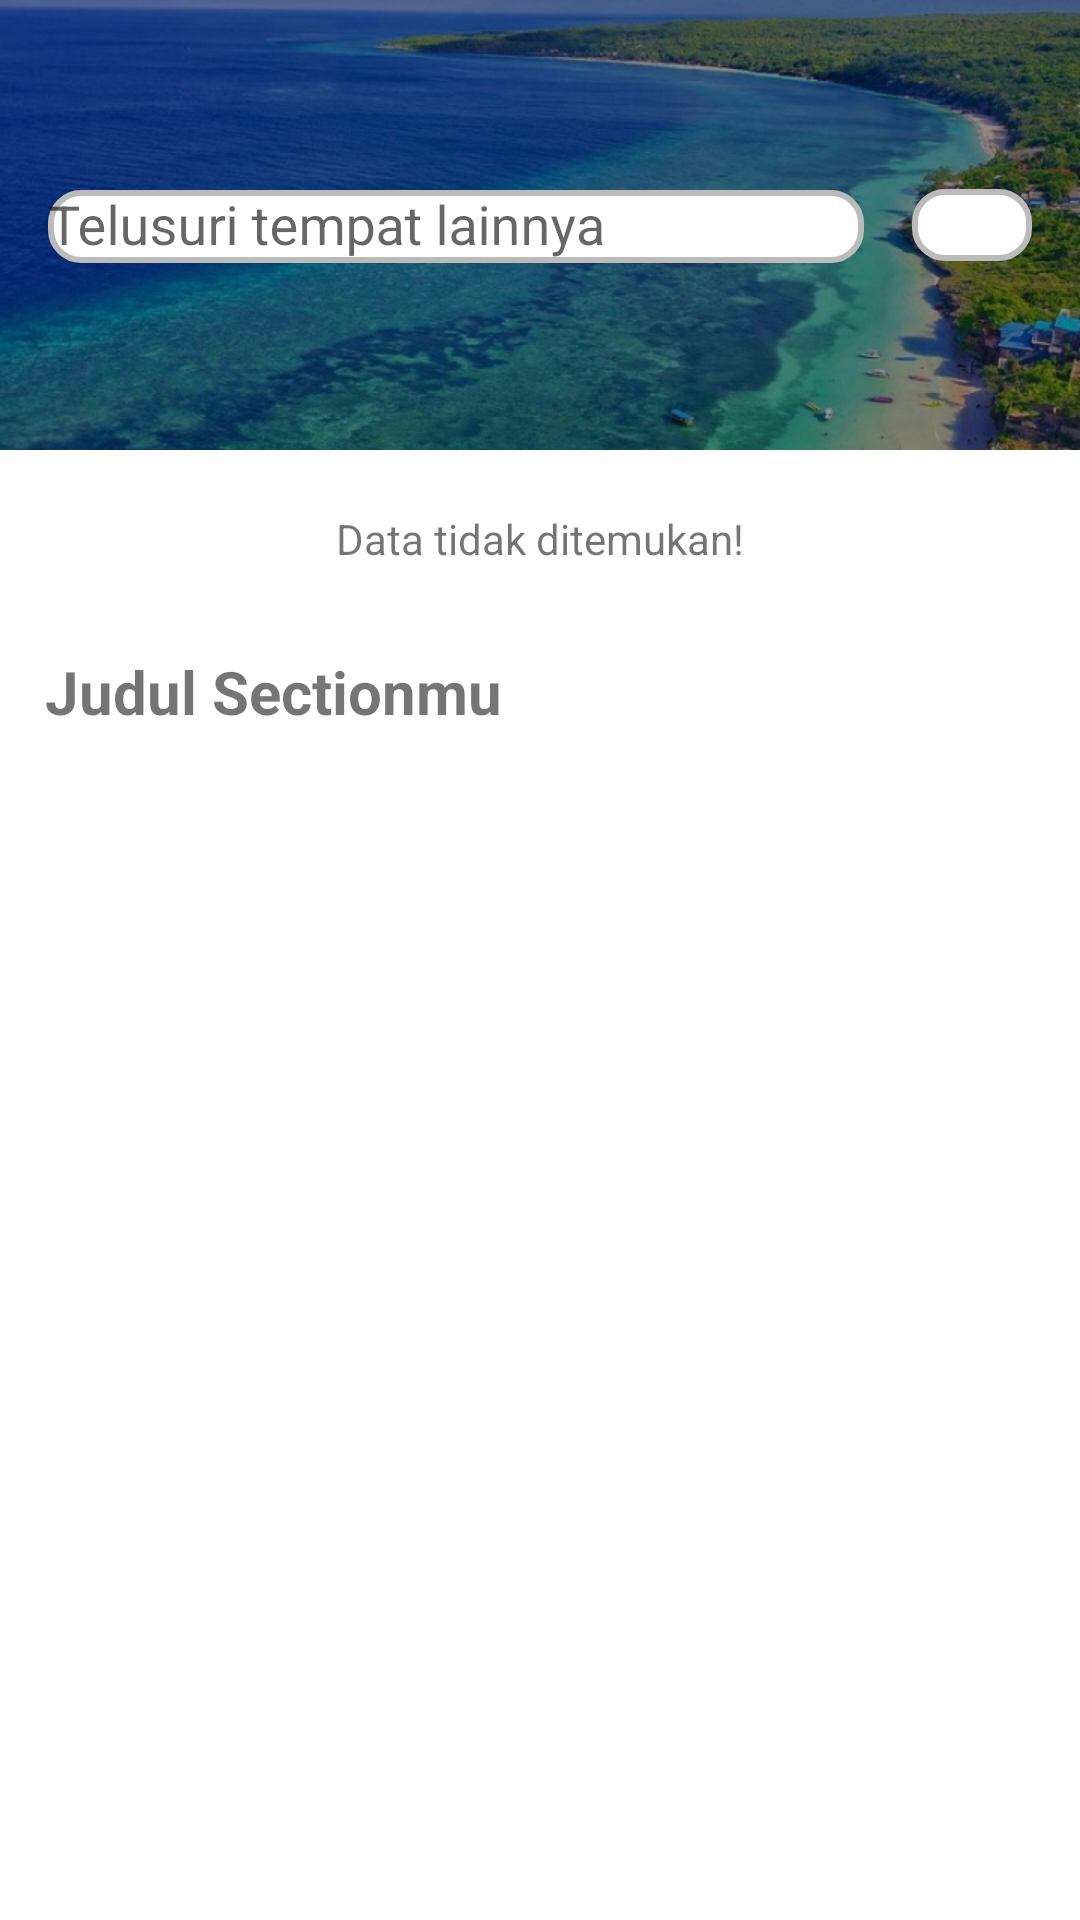

Write the Android layout XML for this screen, with the resource values it uses.
<!-- AndroidManifest.xml: application theme Theme.TelokkaApps -->
<!-- res/layout/fragment_explore.xml -->
<?xml version="1.0" encoding="utf-8"?>
<androidx.constraintlayout.widget.ConstraintLayout xmlns:android="http://schemas.android.com/apk/res/android"
    xmlns:tools="http://schemas.android.com/tools"
    android:layout_width="match_parent"
    android:layout_height="match_parent"
    xmlns:app="http://schemas.android.com/apk/res-auto"
    tools:context=".ui.dashboard.fragment.explore.ExploreFragment">

    <ScrollView
        android:layout_width="match_parent"
        android:layout_height="match_parent">
        <LinearLayout
            android:layout_width="match_parent"
            android:layout_height="wrap_content"
            android:orientation="vertical">
            <include
                android:id="@+id/itemSearchBanner"
                layout="@layout/item_searching_banner" />

            <TextView
                android:id="@+id/tv_message_not_found_1"
                android:layout_width="wrap_content"
                android:layout_height="wrap_content"
                android:text="Data tidak ditemukan!"
                android:layout_margin="20dp"
                android:layout_gravity="center"/>

            <include
                android:id="@+id/listSearchPlaceLayout"
                layout="@layout/layout_section_list_item"/>
        </LinearLayout>
    </ScrollView>


</androidx.constraintlayout.widget.ConstraintLayout>
<!-- res/layout/item_searching_banner.xml (included above) -->
<?xml version="1.0" encoding="utf-8"?>
<RelativeLayout xmlns:android="http://schemas.android.com/apk/res/android"
    xmlns:app="http://schemas.android.com/apk/res-auto"
    xmlns:tools="http://schemas.android.com/tools"
    android:layout_width="match_parent"
    android:layout_height="150dp"
    android:background="@color/black">

    <ImageView
        android:id="@+id/imageView"
        android:layout_width="match_parent"
        android:layout_height="match_parent"
        android:alpha="0.6"
        android:scaleType="centerCrop"
        android:src="@drawable/img_place_bg" />

    <LinearLayout
        android:layout_width="match_parent"
        android:layout_height="match_parent"
        android:orientation="horizontal"
        android:gravity="center">
        <com.google.android.material.textfield.TextInputLayout
            style="@style/Widget.MaterialComponents.TextInputLayout.OutlinedBox"
            android:id="@+id/searchField"
            android:layout_width="match_parent"
            android:layout_height="wrap_content"
            android:layout_weight="1"
            android:layout_marginVertical="16dp"
            android:layout_marginStart="16dp"
            android:paddingBottom="4dp"
            android:gravity="center"
            app:startIconDrawable="@drawable/ic_search"
            app:boxStrokeWidth="0dp"
            app:endIconMode="clear_text"
            android:backgroundTint="@android:color/transparent"
            >
            <AutoCompleteTextView
                android:id="@+id/searchTextField"
                android:layout_width="match_parent"
                android:layout_height="wrap_content"
                android:hint="Telusuri tempat lainnya"
                android:singleLine="true"
                android:maxLines="1"
                android:inputType="text"
                android:imeActionLabel="Search"
                android:imeOptions="actionDone"
                android:background="@drawable/bg_text_field_item_filter"/>
        </com.google.android.material.textfield.TextInputLayout>

        <FrameLayout
            android:id="@+id/filterButton"
            android:layout_width="match_parent"
            android:layout_height="wrap_content"
            android:layout_weight="4"
            android:layout_margin="16dp"
            app:cardCornerRadius="10dp"
            android:background="@drawable/bg_text_field_item_filter"
            android:clickable="true"
            android:focusable="true"
            android:foreground="?attr/selectableItemBackground">
            <ImageView
                android:layout_width="wrap_content"
                android:layout_height="wrap_content"
                app:srcCompat="@drawable/ic_filter"
                android:layout_gravity="center"
                android:padding="12dp"
                app:tint="@color/custom_tint" />
        </FrameLayout>
    </LinearLayout>
</RelativeLayout>
<!-- res/layout/layout_section_list_item.xml (included above) -->
<?xml version="1.0" encoding="utf-8"?>
<LinearLayout xmlns:android="http://schemas.android.com/apk/res/android"
    xmlns:tools="http://schemas.android.com/tools"
    android:layout_width="match_parent"
    android:layout_height="match_parent"
    xmlns:app="http://schemas.android.com/apk/res-auto"
    android:orientation="vertical">

    <TextView
        android:id="@+id/sectionTitle"
        android:layout_width="match_parent"
        android:layout_height="wrap_content"
        android:layout_marginHorizontal="15dp"
        android:textStyle="bold"
        android:textSize="20sp"
        android:text="Judul Sectionmu"
        android:paddingTop="8dp" />

    <ProgressBar
        android:id="@+id/progressBar_home"
        style="?android:attr/progressBarStyle"
        android:layout_width="wrap_content"
        android:layout_height="60dp"
        android:layout_marginVertical="20dp"
        android:layout_gravity="center_horizontal"
        android:visibility="gone"/>

    <androidx.recyclerview.widget.RecyclerView
        android:id="@+id/itemRecyclerView"
        android:layout_width="match_parent"
        android:layout_height="wrap_content"
        android:orientation="horizontal"
        android:paddingHorizontal="8dp"
        android:clipToPadding="false"/>

</LinearLayout>
<!-- resources referenced by this layout -->
<resources>
  <color name="black">#FF000000</color>
  <color name="custom_tint">#8A8A8A</color>
  <!-- drawable bg_text_field_item_filter (drawable) -->
  <?xml version="1.0" encoding="utf-8"?>
  <shape xmlns:android="http://schemas.android.com/apk/res/android">
      <solid android:color="?attr/colorOnPrimary" />
      <stroke
          android:width="2dp"
          android:color="@color/secondary_text_color" />
      <corners android:radius="10dp" />
  </shape>
  <!-- drawable img_place_bg: jpg bitmap (drawable, 489889 bytes) -->
  <style name="Theme.TelokkaApps" parent="Theme.MaterialComponents.DayNight.DarkActionBar">
          
          <item name="colorPrimary">@color/blue_500</item>
          <item name="colorPrimaryVariant">@color/blue_700</item>
          <item name="colorOnPrimary">@color/white</item>
          
          <item name="colorSecondary">@color/teal_200</item>
          <item name="colorSecondaryVariant">@color/teal_700</item>
          <item name="colorOnSecondary">@color/black</item>
          
          <item name="android:statusBarColor">?attr/colorPrimaryVariant</item>
          
      </style>
  <color name="secondary_text_color">#BBBBBB</color>
  <color name="blue_500">#308DB8</color>
  <color name="blue_700">#105387</color>
  <color name="white">#FFFFFFFF</color>
  <color name="teal_200">#FF03DAC5</color>
  <color name="teal_700">#FF018786</color>
</resources>
